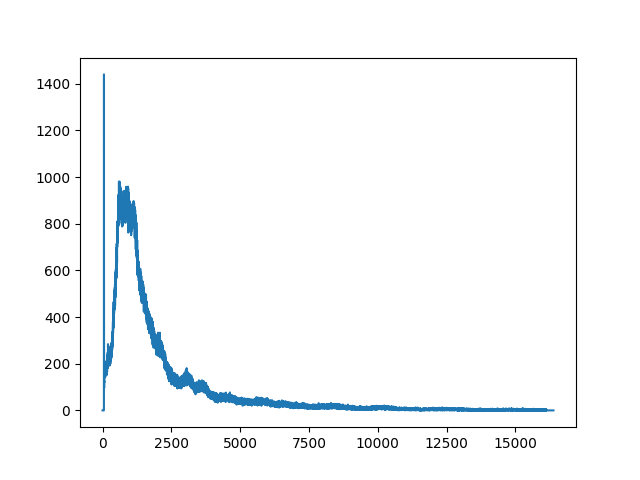

The table this chart was drawn from, first rows:
start_date, start_time, live_time, real_time, dead_time, channel, counts
09/16/2026, 10:32:39, 5400, 5432, 0.5862, 1, 0
09/16/2026, 10:32:39, 5400, 5432, 0.5862, 2, 0
09/16/2026, 10:32:39, 5400, 5432, 0.5862, 3, 0
09/16/2026, 10:32:39, 5400, 5432, 0.5862, 4, 0
09/16/2026, 10:32:39, 5400, 5432, 0.5862, 5, 0
09/16/2026, 10:32:39, 5400, 5432, 0.5862, 6, 0
09/16/2026, 10:32:39, 5400, 5432, 0.5862, 7, 0
09/16/2026, 10:32:39, 5400, 5432, 0.5862, 8, 0
09/16/2026, 10:32:39, 5400, 5432, 0.5862, 9, 0
09/16/2026, 10:32:39, 5400, 5432, 0.5862, 10, 0
09/16/2026, 10:32:39, 5400, 5432, 0.5862, 11, 0
09/16/2026, 10:32:39, 5400, 5432, 0.5862, 12, 0
09/16/2026, 10:32:39, 5400, 5432, 0.5862, 13, 0
09/16/2026, 10:32:39, 5400, 5432, 0.5862, 14, 0
09/16/2026, 10:32:39, 5400, 5432, 0.5862, 15, 0
09/16/2026, 10:32:39, 5400, 5432, 0.5862, 16, 0
09/16/2026, 10:32:39, 5400, 5432, 0.5862, 17, 0
09/16/2026, 10:32:39, 5400, 5432, 0.5862, 18, 0
09/16/2026, 10:32:39, 5400, 5432, 0.5862, 19, 0
09/16/2026, 10:32:39, 5400, 5432, 0.5862, 20, 0
09/16/2026, 10:32:39, 5400, 5432, 0.5862, 21, 0
09/16/2026, 10:32:39, 5400, 5432, 0.5862, 22, 0
09/16/2026, 10:32:39, 5400, 5432, 0.5862, 23, 0
09/16/2026, 10:32:39, 5400, 5432, 0.5862, 24, 0
09/16/2026, 10:32:39, 5400, 5432, 0.5862, 25, 0
09/16/2026, 10:32:39, 5400, 5432, 0.5862, 26, 0
09/16/2026, 10:32:39, 5400, 5432, 0.5862, 27, 0
09/16/2026, 10:32:39, 5400, 5432, 0.5862, 28, 0
09/16/2026, 10:32:39, 5400, 5432, 0.5862, 29, 0
09/16/2026, 10:32:39, 5400, 5432, 0.5862, 30, 0
09/16/2026, 10:32:39, 5400, 5432, 0.5862, 31, 0
09/16/2026, 10:32:39, 5400, 5432, 0.5862, 32, 0
09/16/2026, 10:32:39, 5400, 5432, 0.5862, 33, 0
09/16/2026, 10:32:39, 5400, 5432, 0.5862, 34, 0
09/16/2026, 10:32:39, 5400, 5432, 0.5862, 35, 0
09/16/2026, 10:32:39, 5400, 5432, 0.5862, 36, 0
09/16/2026, 10:32:39, 5400, 5432, 0.5862, 37, 0
09/16/2026, 10:32:39, 5400, 5432, 0.5862, 38, 0
09/16/2026, 10:32:39, 5400, 5432, 0.5862, 39, 0
09/16/2026, 10:32:39, 5400, 5432, 0.5862, 40, 0
09/16/2026, 10:32:39, 5400, 5432, 0.5862, 41, 0
09/16/2026, 10:32:39, 5400, 5432, 0.5862, 42, 0
09/16/2026, 10:32:39, 5400, 5432, 0.5862, 43, 0
09/16/2026, 10:32:39, 5400, 5432, 0.5862, 44, 0
09/16/2026, 10:32:39, 5400, 5432, 0.5862, 45, 0
09/16/2026, 10:32:39, 5400, 5432, 0.5862, 46, 0
09/16/2026, 10:32:39, 5400, 5432, 0.5862, 47, 0
09/16/2026, 10:32:39, 5400, 5432, 0.5862, 48, 0
09/16/2026, 10:32:39, 5400, 5432, 0.5862, 49, 0
09/16/2026, 10:32:39, 5400, 5432, 0.5862, 50, 0
09/16/2026, 10:32:39, 5400, 5432, 0.5862, 51, 18
09/16/2026, 10:32:39, 5400, 5432, 0.5862, 52, 337
09/16/2026, 10:32:39, 5400, 5432, 0.5862, 53, 1440
09/16/2026, 10:32:39, 5400, 5432, 0.5862, 54, 1253
09/16/2026, 10:32:39, 5400, 5432, 0.5862, 55, 293
09/16/2026, 10:32:39, 5400, 5432, 0.5862, 56, 132
09/16/2026, 10:32:39, 5400, 5432, 0.5862, 57, 115
09/16/2026, 10:32:39, 5400, 5432, 0.5862, 58, 112
09/16/2026, 10:32:39, 5400, 5432, 0.5862, 59, 96
09/16/2026, 10:32:39, 5400, 5432, 0.5862, 60, 127
... 16,323 more rows
